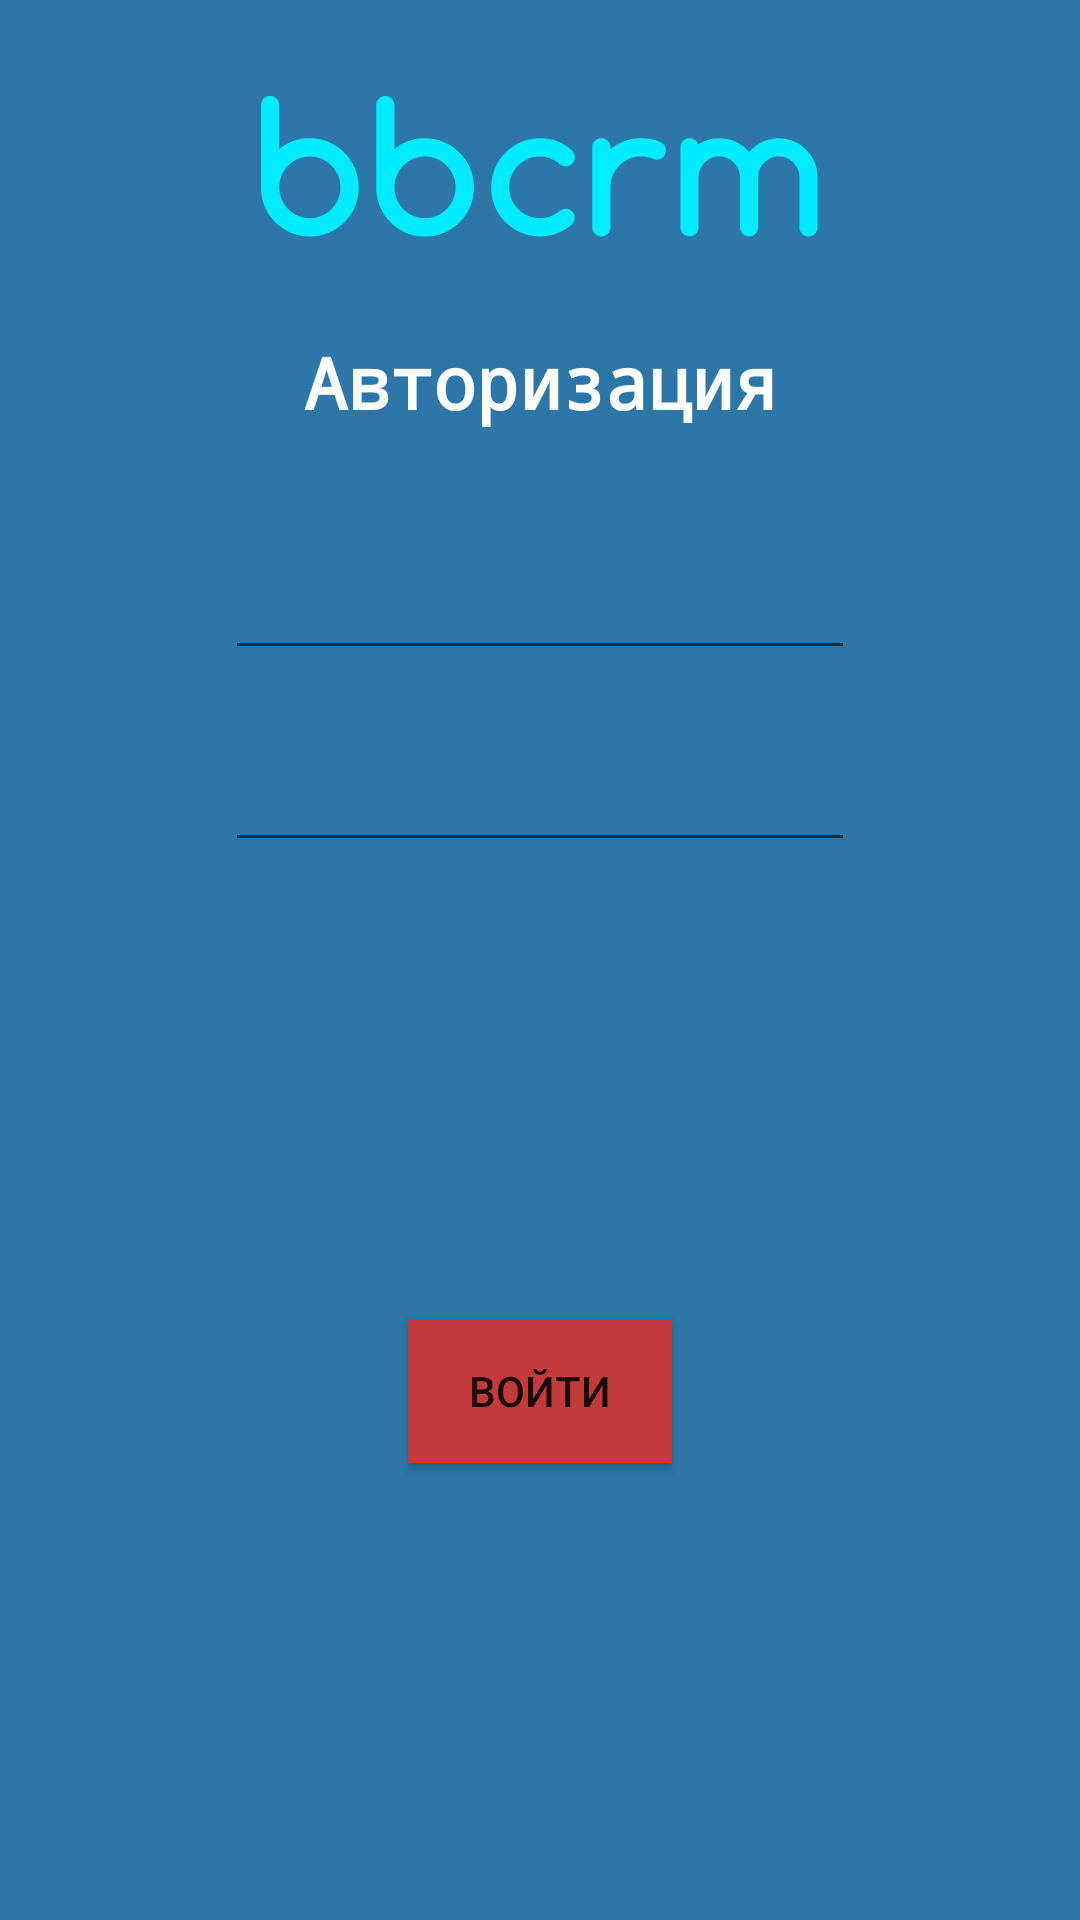

Reconstruct the res/layout file that produces this screen, plus the resources it refers to.
<!-- AndroidManifest.xml: application theme Theme.App -->
<!-- res/layout/activity_auth.xml -->
<?xml version="1.0" encoding="utf-8"?>
<androidx.constraintlayout.widget.ConstraintLayout xmlns:android="http://schemas.android.com/apk/res/android"
    xmlns:app="http://schemas.android.com/apk/res-auto"
    xmlns:tools="http://schemas.android.com/tools"
    android:layout_width="match_parent"
    android:layout_height="match_parent"
    android:background="#2D76A8"
    tools:context=".AuthActivity">

    <EditText
        android:id="@+id/editTextPhone"
        android:layout_width="wrap_content"
        android:layout_height="wrap_content"
        android:layout_marginTop="32dp"
        android:ems="10"
        android:inputType="phone"
        android:minHeight="48dp"
        app:layout_constraintEnd_toEndOf="parent"
        app:layout_constraintStart_toStartOf="parent"
        app:layout_constraintTop_toBottomOf="@+id/textView3"
        tools:ignore="SpeakableTextPresentCheck" />

    <EditText
        android:id="@+id/editTextTextPassword"
        android:layout_width="wrap_content"
        android:layout_height="wrap_content"
        android:layout_marginTop="16dp"
        android:ems="10"
        android:inputType="textPassword"
        android:minHeight="48dp"
        app:layout_constraintEnd_toEndOf="parent"
        app:layout_constraintStart_toStartOf="parent"
        app:layout_constraintTop_toBottomOf="@+id/editTextPhone"
        tools:ignore="SpeakableTextPresentCheck" />

    <ImageView
        android:id="@+id/imageView"
        android:layout_width="210dp"
        android:layout_height="47dp"
        android:layout_marginTop="32dp"
        app:layout_constraintEnd_toEndOf="parent"
        app:layout_constraintStart_toStartOf="parent"
        app:layout_constraintTop_toTopOf="parent"
        app:srcCompat="@drawable/ic_logo_easy" />

    <TextView
        android:id="@+id/textView3"
        android:layout_width="wrap_content"
        android:layout_height="wrap_content"
        android:layout_marginTop="32dp"
        android:fontFamily="monospace"
        android:text="Авторизация"
        android:textColor="#FFFFFF"
        android:textSize="24sp"
        android:textStyle="bold"
        app:layout_constraintEnd_toEndOf="parent"
        app:layout_constraintStart_toStartOf="parent"
        app:layout_constraintTop_toBottomOf="@+id/imageView" />

    <Button
        android:id="@+id/login_butt"
        android:layout_width="wrap_content"
        android:layout_height="wrap_content"
        android:background="#1B0909"
        android:backgroundTint="#C33A3A"
        android:text="Войти"
        app:layout_constraintBottom_toBottomOf="parent"
        app:layout_constraintEnd_toEndOf="parent"
        app:layout_constraintStart_toStartOf="parent"
        app:layout_constraintTop_toBottomOf="@+id/editTextTextPassword" />
</androidx.constraintlayout.widget.ConstraintLayout>
<!-- resources referenced by this layout -->
<resources>
  <!-- drawable ic_logo_easy: vector/xml drawable (drawable, 8153 chars, omitted) -->
  <style name="Theme.App" parent="Theme.MaterialComponents.DayNight.NoActionBar">
          
          <item name="colorPrimary">@color/purple_500</item>
          <item name="colorPrimaryVariant">@color/purple_700</item>
          <item name="colorOnPrimary">@color/white</item>
          
          <item name="colorSecondary">@color/teal_200</item>
          <item name="colorSecondaryVariant">@color/teal_700</item>
          <item name="colorOnSecondary">@color/white</item>
          
          <item name="android:statusBarColor" tools:targetApi="l">?attr/colorPrimaryVariant</item>
  
  
          
      </style>
  <color name="purple_500">#FF6200EE</color>
  <color name="purple_700">#FF3700B3</color>
  <color name="white">#FFFFFFFF</color>
  <color name="teal_200">#FF03DAC5</color>
  <color name="teal_700">#FF018786</color>
</resources>
